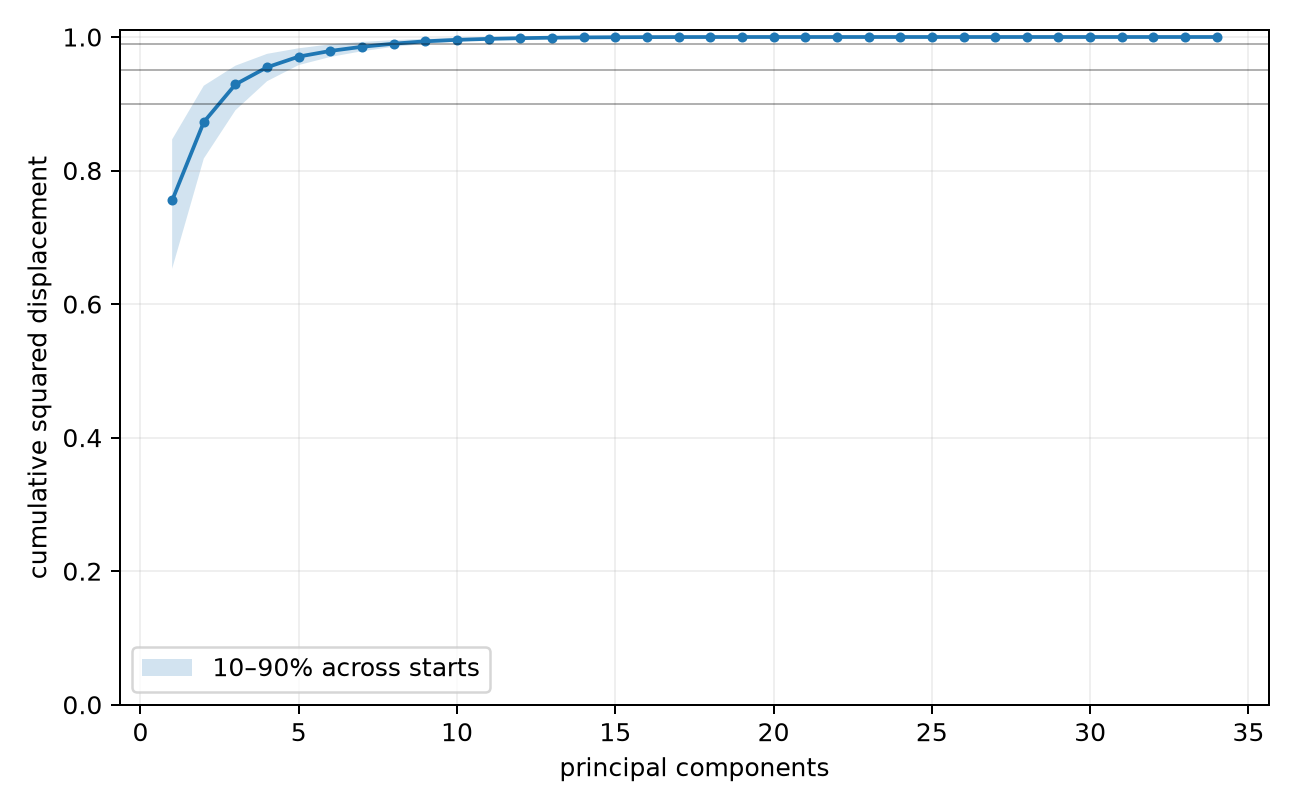

The table this chart was drawn from, first rows:
start_id, component_count, cumulative_variance_fraction
random_F10_s0_34, 1, 0.8473
random_F10_s0_34, 2, 0.9269
random_F10_s0_34, 3, 0.9579
random_F10_s0_34, 4, 0.9735
random_F10_s0_34, 5, 0.9832
random_F10_s0_34, 6, 0.989
random_F10_s0_34, 7, 0.9924
random_F10_s0_34, 8, 0.995
random_F10_s0_34, 9, 0.997
random_F10_s0_34, 10, 0.9983
random_F10_s0_34, 11, 0.999
random_F10_s0_34, 12, 0.9994
random_F10_s0_34, 13, 0.9996
random_F10_s0_34, 14, 0.9998
random_F10_s0_34, 15, 0.9999
random_F10_s0_34, 16, 1
random_F10_s0_34, 17, 1
random_F10_s0_34, 18, 1
random_F10_s0_34, 19, 1
random_F10_s0_34, 20, 1
random_F10_s0_34, 21, 1
random_F10_s0_34, 22, 1
random_F10_s0_34, 23, 1
random_F10_s0_34, 24, 1
random_F10_s0_34, 25, 1.0
random_F10_s0_34, 26, 1.0
random_F10_s0_34, 27, 1.0
random_F10_s0_34, 28, 1.0
random_F10_s0_34, 29, 1.0
random_F10_s0_34, 30, 1.0
random_F10_s0_35, 1, 0.6248
random_F10_s0_35, 2, 0.9031
random_F10_s0_35, 3, 0.9534
random_F10_s0_35, 4, 0.9798
random_F10_s0_35, 5, 0.9896
random_F10_s0_35, 6, 0.9926
random_F10_s0_35, 7, 0.9944
random_F10_s0_35, 8, 0.996
random_F10_s0_35, 9, 0.9974
random_F10_s0_35, 10, 0.9983
random_F10_s0_35, 11, 0.999
random_F10_s0_35, 12, 0.9994
random_F10_s0_35, 13, 0.9997
random_F10_s0_35, 14, 0.9998
random_F10_s0_35, 15, 0.9999
random_F10_s0_35, 16, 1
random_F10_s0_35, 17, 1
random_F10_s0_35, 18, 1
random_F10_s0_35, 19, 1
random_F10_s0_35, 20, 1
random_F10_s0_35, 21, 1
random_F10_s0_35, 22, 1
random_F10_s0_35, 23, 1
random_F10_s0_35, 24, 1
random_F10_s0_35, 25, 1.0
random_F10_s0_35, 26, 1.0
random_F10_s0_35, 27, 1.0
random_F10_s0_35, 28, 1.0
random_F10_s0_35, 29, 1.0
random_F10_s0_35, 30, 1.0
... 1,871 more rows
